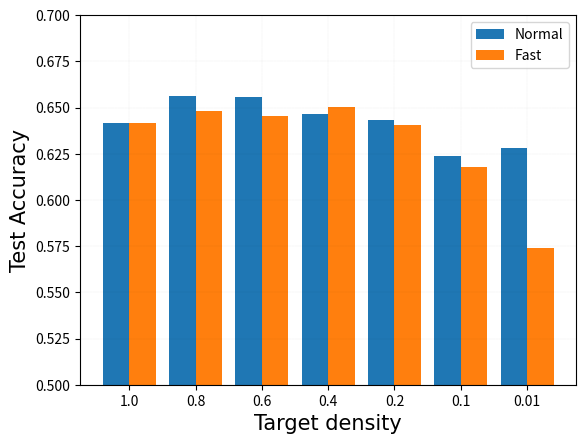
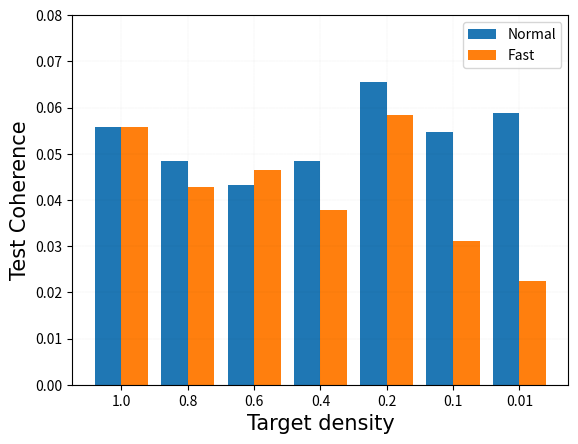
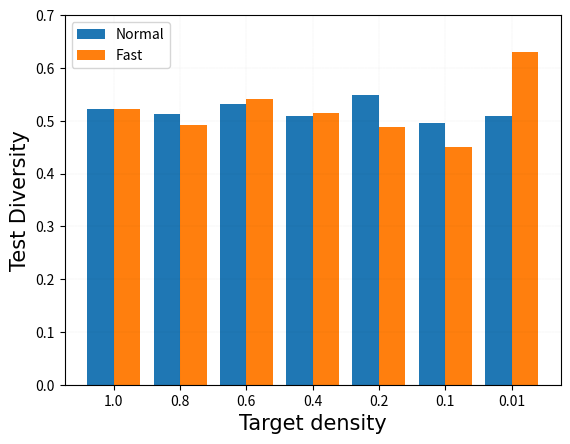

Python code for these plots, in order:

import matplotlib.pyplot as plt
import numpy as np
max_acc =[0.6415018315018315,0.6415018315018315, 0.6560317460317462, 0.6480463980463982, 0.6558730158730158, 0.6454822954822955, 0.6462759462759462, 0.6500854700854701, 0.6431746031746033, 0.6404151404151405, 0.6235775335775336, 0.617997557997558, 0.6282173382173383, 0.573943833943834]
max_npmi =[0.055869287487912235,0.055869287487912235, 0.04848020173365588, 0.04286419633912688, 0.04316669171395274, 0.046376306083142166, 0.04839196704975689, 0.037760546872064524, 0.06562529291609563, 0.05837298271954422, 0.054760466043475106, 0.031205540845559435, 0.05878822796293751, 0.022427538983528585]
max_td =[0.5215,0.5215, 0.513, 0.49249999999999994, 0.5325, 0.542, 0.508, 0.5145, 0.5485, 0.48749999999999993, 0.49599999999999994, 0.44949999999999996, 0.5095, 0.631]
#
# max_acc = [0.4351859419697589,0.4351859419697589, 0.43334695545566004, 0.42460155292194535, 0.43314262362076017, 0.4274213322435636, 0.4224765018389865, 0.440008173273396, 0.43363302002451987, 0.4231712300776462, 0.41855333060890887, 0.41532488761749087, 0.3720474049856969, 0.35210461789946873]
# max_npmi = [0.07897381731098824,0.07897381731098824, 0.04338192498046494, 0.04535100549492724, 0.052272607405530656, 0.053981179154414125, 0.061677581500359534, 0.0704645355874615, 0.06593487915732098, 0.03845331490013492, 0.038160677393151876, 0.052003835373439236, 0.05613969277163424, 0.01690064206610995]
# max_td = [0.8769999999999999,0.8769999999999999, 0.863, 0.8955000000000002, 0.848, 0.8930000000000001, 0.8850000000000001, 0.8445000000000001, 0.8530000000000001, 0.8365, 0.8960000000000001, 0.8405, 0.8385, 0.7735000000000001]
max_acc_normal = []
max_acc_fast = []
max_coherence_normal = []
max_coherence_fast = []
max_diversity_normal = []
max_diversity_fast = []
for i in range(len(max_acc)):
    if i%2 == 0:
        max_acc_normal.append(max_acc[i])
        max_coherence_normal.append(max_npmi[i])
        max_diversity_normal.append(max_td[i])
    else:
        max_acc_fast.append(max_acc[i])
        max_coherence_fast.append(max_npmi[i])
        max_diversity_fast.append(max_td[i])


x_lim = ['1.0','0.8','0.6','0.4','0.2','0.1','0.01']

x = np.arange(len(max_acc_fast))  # 横坐标范围
font2 = {'family' : 'Times New Roman',
         'weight' : 'normal',
         'size'  : 15,
         }

plt.figure()
total_width, n = 0.8, 2  # 柱状图总宽度，有几组数据
width = total_width / n  # 单个柱状图的宽度
x1 = x - width / 2  # 第一组数据柱状图横坐标起始位置
x2 = x1 + width  # 第二组数据柱状图横坐标起始位置
plt.bar(x1, max_acc_normal, width=width, label='Normal')
plt.bar(x2, max_acc_fast, width=width, label='Fast')
plt.xlabel("Target density",font2)
plt.ylim([0.50,0.70])
plt.ylabel("Test Accuracy",font2)
plt.grid(linestyle="--", color='black', lw='0.05', alpha=0.5)
plt.xticks(x, x_lim)   # 用星期几替换横坐标x的值
plt.legend()
plt.savefig('max_acc.svg',dpi=650)
plt.show()

plt.figure()
total_width, n = 0.8, 2  # 柱状图总宽度，有几组数据
width = total_width / n  # 单个柱状图的宽度
x1 = x - width / 2  # 第一组数据柱状图横坐标起始位置
x2 = x1 + width  # 第二组数据柱状图横坐标起始位置
plt.bar(x1, max_coherence_normal, width=width, label='Normal')
plt.bar(x2, max_coherence_fast, width=width, label='Fast')
plt.xlabel("Target density",font2)
plt.ylabel("Test Coherence",font2)
plt.grid(linestyle="--", color='black', lw='0.05', alpha=0.5)
plt.xticks(x, x_lim)   # 用星期几替换横坐标x的值
plt.ylim([0,0.08])
plt.legend()
plt.savefig('max_coherence.svg',dpi=750)
plt.show()

plt.figure()
total_width, n = 0.8, 2  # 柱状图总宽度，有几组数据
width = total_width / n  # 单个柱状图的宽度
x1 = x - width / 2  # 第一组数据柱状图横坐标起始位置
x2 = x1 + width  # 第二组数据柱状图横坐标起始位置
plt.bar(x1, max_diversity_normal, width=width, label='Normal')
plt.bar(x2, max_diversity_fast, width=width, label='Fast')
#plt.ylim([0.7,0.95])
plt.ylim([0.0,0.7])
plt.xlabel("Target density",font2)
plt.ylabel("Test Diversity",font2)
plt.grid(linestyle="--", color='black', lw='0.05', alpha=0.5)
plt.xticks(x, x_lim)   # 用星期几替换横坐标x的值
plt.legend()
plt.savefig('max_diversity.svg',dpi=750)
plt.show()